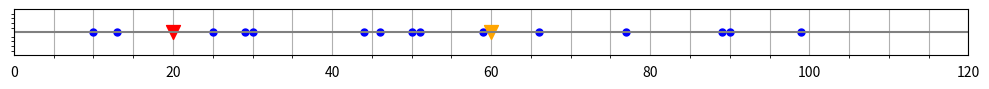

Write the Python code that produced this figure.
import os
import matplotlib.pyplot as plt
import numpy as np

def IOChecker(valIn,pred,valLab1,folder_path): #入力値，予測値，真値
    print("IOChecker start")
    
    result_path1 = folder_path + "IOChecker/" #フォルダ作成
    if not os.path.exists(result_path1):
        os.makedirs(result_path1)
        
    result_path2 =result_path1+"graphs/"
    if not os.path.exists(result_path2):
        os.makedirs(result_path2)
    
    
    #誤差が大きいやつ出力
    if len(pred[0])==1: #1次元の場合
        for i,val in enumerate(pred):
            if abs(val[0] - valLab1[i][0])>=40: #予測値と真値の差が40km/h以上の場合
                fig,ax=plt.subplots(figsize=(10,10)) #画像サイズ
                fig.set_figheight(1) #高さ調整
                ax.tick_params(labelbottom=True, bottom=False) #x軸設定
                ax.tick_params(labelleft=False, left=False) #y軸設定
                ax.set_xlim(0, 120)
                ax.set_ylim(-0.1,0.1)
                plt.tight_layout() #グラフの自動調整
                ax.set_axisbelow(True)
                plt.minorticks_on()
                plt.grid(which = "both", axis="x")
                plt.hlines(y=0,xmin=0,xmax=120, color="grey") #横軸
                
                plt.scatter(val[0],0, c='red', s=100,marker='v', label='予測値')
                plt.scatter(valIn[i],[0]*15, c='blue', s=100,marker='.', label='入力値')
                plt.scatter(valLab1[i][0],0, c='orange', s=100,marker='v', label='真値')
                
                plt.savefig(result_path2 + str(i) + ".png")#グラフを保存


    elif len(pred[0])==2: #2次元の場合
        for i,val in enumerate(pred):
            if abs(val[0] - valLab1[i][0])>=40: #予測値と真値の差が40km/h以上の場合
                #以下に処理記述
                print()

    else:
        print("Error in IOChecker!")
        
    #でてきたグラフを表にして出力したい
    
    
    print("IOChecker done")
    
    
#test用
if __name__ == "__main__":
    IOChecker([[25,30,50,89,90,51,46,29,59,44,13,66,77,99,10]],[[20]],[[60]],os.getcwd()+"/MVLSTMmain/")

